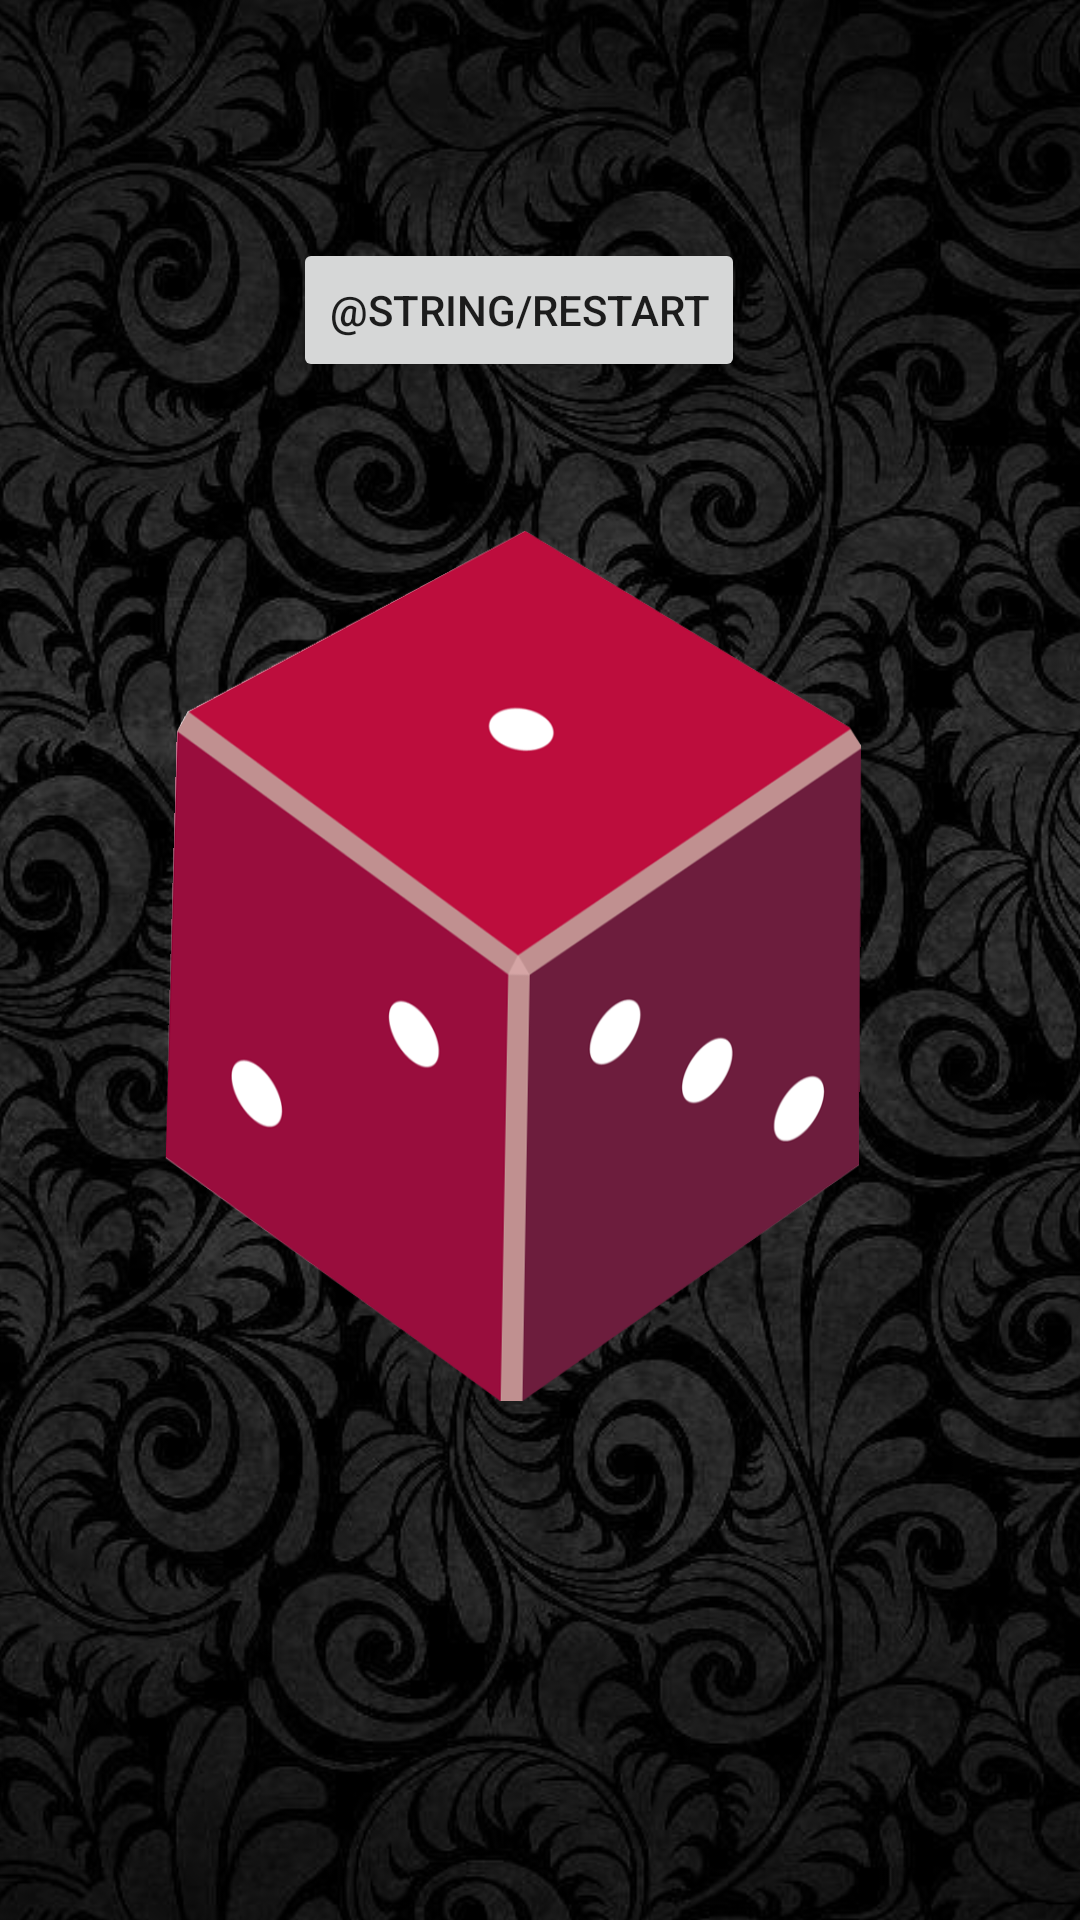

Here is an Android app screen rendered from its layout file. Give the layout XML and the strings, colors and styles it references.
<!-- AndroidManifest.xml: application theme Theme.DiceRollDrinkingGame -->
<!-- res/layout/activity_game.xml -->
<?xml version="1.0" encoding="utf-8"?>
<androidx.constraintlayout.widget.ConstraintLayout xmlns:android="http://schemas.android.com/apk/res/android"
    xmlns:app="http://schemas.android.com/apk/res-auto"
    xmlns:tools="http://schemas.android.com/tools"
    android:id="@+id/game_layout"
    android:layout_width="match_parent"
    android:layout_height="match_parent"
    tools:context=".MainActivity">

    <ImageView
        android:id="@+id/imageView"
        android:layout_width="1496dp"
        android:layout_height="985dp"
        android:contentDescription="@string/todo"
        app:layout_constraintBottom_toBottomOf="parent"
        app:layout_constraintEnd_toEndOf="parent"
        app:layout_constraintStart_toStartOf="parent"
        app:layout_constraintTop_toTopOf="parent"
        app:layout_constraintVertical_bias="0.366"
        app:srcCompat="@drawable/background" />

    <ImageButton
        android:id="@+id/diceButton"
        android:layout_width="230dp"
        android:layout_height="290dp"
        android:background="@android:color/transparent"
        android:contentDescription="@string/_1"
        android:rotation="1"
        android:rotationX="1"
        android:rotationY="1"
        android:scaleType="fitXY"
        app:layout_constraintBottom_toBottomOf="parent"
        app:layout_constraintEnd_toEndOf="parent"
        app:layout_constraintHorizontal_bias="0.445"
        app:layout_constraintStart_toStartOf="parent"
        app:layout_constraintTop_toTopOf="parent"
        app:srcCompat="@drawable/dice_1" />

    <Button
        android:id="@+id/restart_button"
        android:layout_width="wrap_content"
        android:layout_height="wrap_content"
        android:text="@string/restart"
        app:layout_constraintBottom_toTopOf="@+id/diceButton"
        app:layout_constraintEnd_toEndOf="parent"
        app:layout_constraintHorizontal_bias="0.467"
        app:layout_constraintStart_toStartOf="parent"
        app:layout_constraintTop_toTopOf="parent"
        app:layout_constraintVertical_bias="0.624" />

</androidx.constraintlayout.widget.ConstraintLayout>
<!-- resources referenced by this layout -->
<resources>
  <!-- drawable background: png bitmap (drawable-v24, 955390 bytes) -->
  <!-- drawable dice_1: png bitmap (drawable-v24, 64138 bytes) -->
  <string name="_1">1</string>
  <string name="todo">TODO</string>
  <style name="Theme.DiceRollDrinkingGame" parent="Theme.MaterialComponents.DayNight.DarkActionBar">
          
          <item name="colorPrimary">@color/purple_500</item>
          <item name="colorPrimaryVariant">@color/purple_700</item>
          <item name="colorOnPrimary">@color/white</item>
          
          <item name="colorSecondary">@color/teal_200</item>
          <item name="colorSecondaryVariant">@color/teal_700</item>
          <item name="colorOnSecondary">@color/black</item>
          
          <item name="android:statusBarColor" tools:targetApi="l">?attr/colorPrimaryVariant</item>
          
      </style>
  <!-- not gathered from this repository: default colours our renderer supplied (Android Studio template values) -->
  <color name="purple_500">#FF6200EE</color>
  <color name="purple_700">#FF3700B3</color>
  <color name="teal_200">#FF03DAC5</color>
  <color name="teal_700">#FF018786</color>
  <color name="black">#FF000000</color>
  <color name="white">#FFFFFFFF</color>
</resources>
